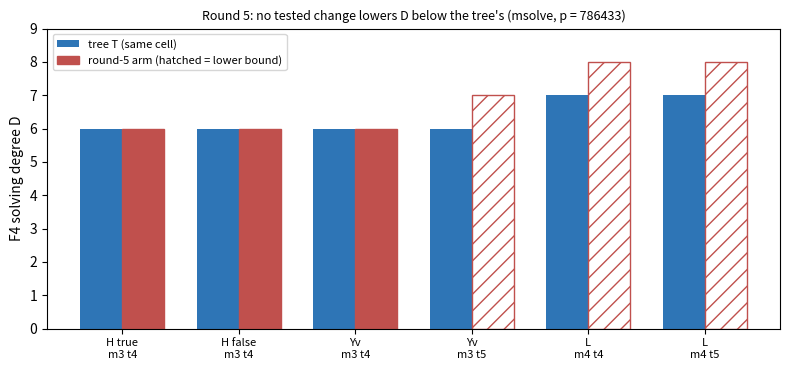

Reproduce this figure in Python.
#!/usr/bin/env python3
"""Lay out recorded round-5 D values (README table) as round5.svg; no computation."""
import matplotlib
matplotlib.use("Agg")
import matplotlib.pyplot as plt
# (label, D, complete?, reference D of the tree in the same cell)
rows = [("H true\nm3 t4", 6, True, 6), ("H false\nm3 t4", 6, True, 6),
        ("Yv\nm3 t4", 6, True, 6), ("Yv\nm3 t5", 7, False, 6),
        ("L\nm4 t4", 8, False, 7), ("L\nm4 t5", 8, False, 7)]
fig, ax = plt.subplots(figsize=(8, 3.8))
for i, (lab, d, done, ref) in enumerate(rows):
    ax.bar(i - 0.18, ref, width=0.36, color="#2e75b6", label="tree T (same cell)" if i == 0 else None)
    ax.bar(i + 0.18, d, width=0.36, color="#c0504d", fill=done, edgecolor="#c0504d", hatch="" if done else "//",
           label="round-5 arm (hatched = lower bound)" if i == 0 else None)
ax.set_xticks(range(len(rows))); ax.set_xticklabels([r[0] for r in rows], fontsize=8)
ax.set_ylabel("F4 solving degree D"); ax.set_ylim(0, 9)
ax.set_title("Round 5: no tested change lowers D below the tree's (msolve, p = 786433)", fontsize=9)
ax.legend(fontsize=8, loc="upper left")
fig.tight_layout(); fig.savefig("round5.svg")
